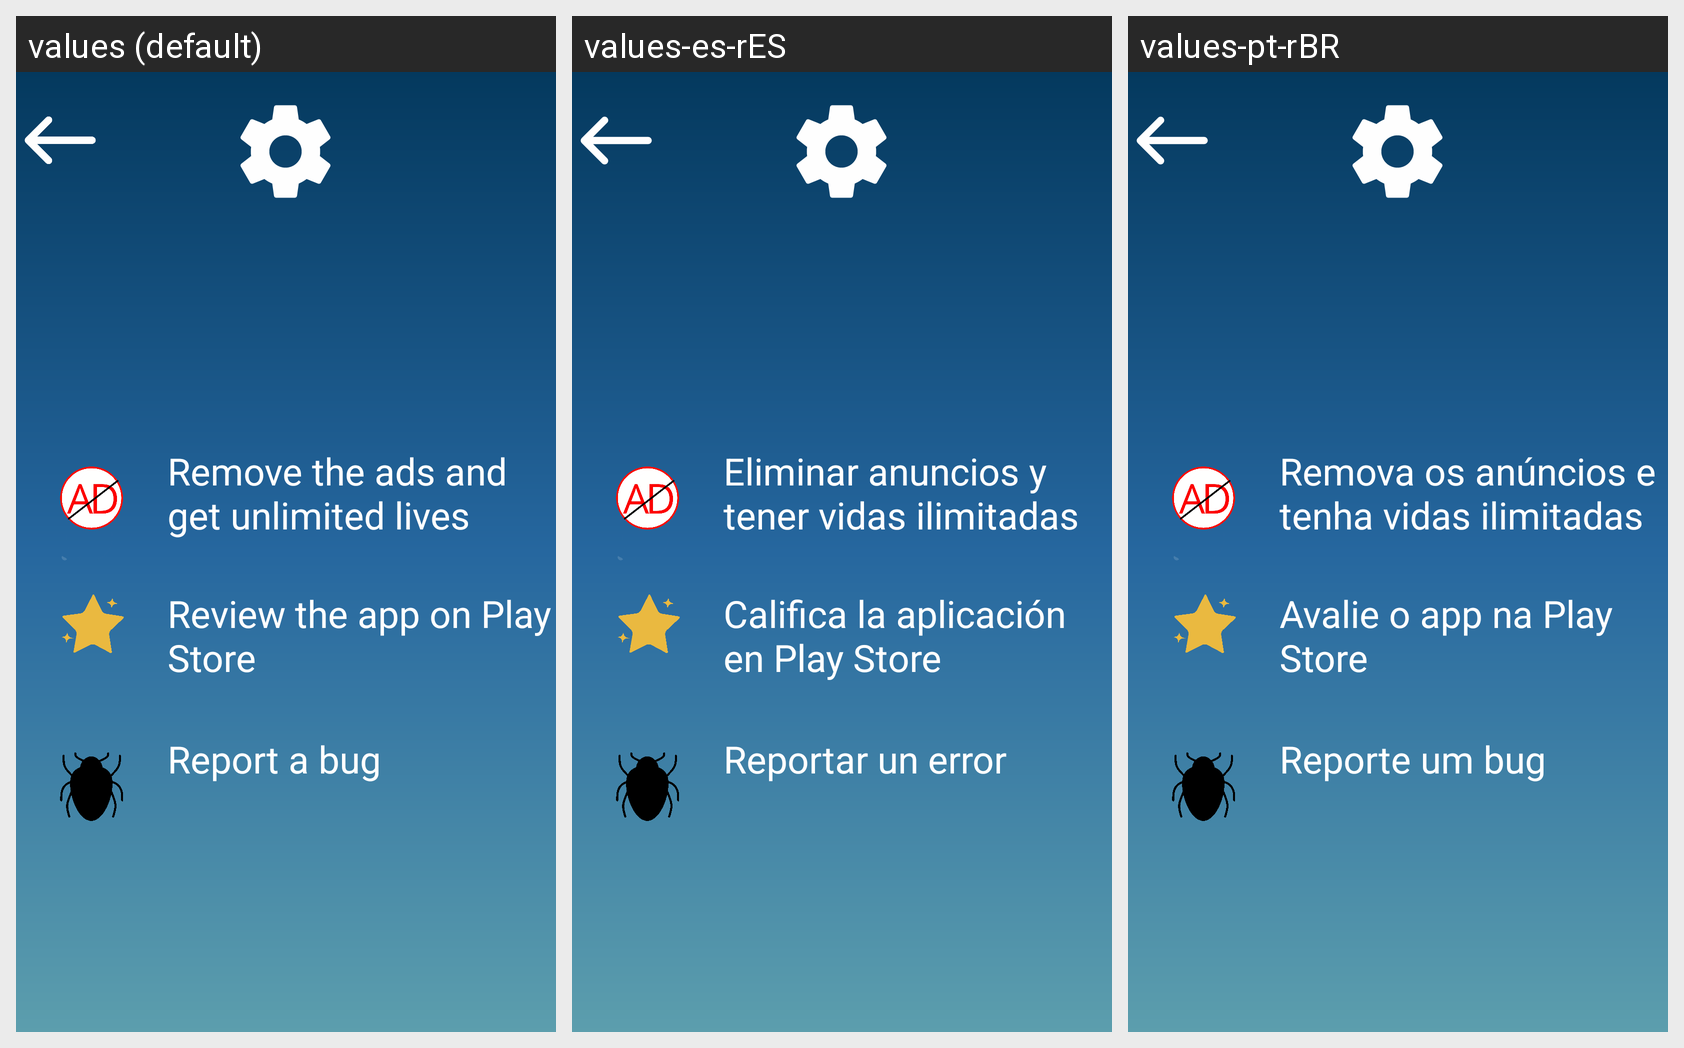

The same Android screen rendered under several of its app's locales, left to right. List the strings drawn on it with the default value and each locale's translation.
Android screen res/layout/configuration_activity.xml rendered under 3 locales, left to right: values (default), values-es-rES, values-pt-rBR. Device: Nexus 5 (rendered at 1080×1920; each locale shown at half size, 540×960, under a caption strip naming it); theme Theme.QueSomEEsse.
Strings drawn on this screen, with the default value and each locale's value (text and hints the layout hard-codes, and strings that could not be matched under every locale, appear in the picture but are not listed):

noAd
  values: Remove the ads and get unlimited lives
  values-es-rES: Eliminar anuncios y tener vidas ilimitadas
  values-pt-rBR: Remova os anúncios e tenha vidas ilimitadas

review
  values: Review the app on Play Store
  values-es-rES: Califica la aplicación en Play Store
  values-pt-rBR: Avalie o app na Play Store

bug
  values: Report a bug
  values-es-rES: Reportar un error
  values-pt-rBR: Reporte um bug
